Run: headless pygame with SDL's dummy video driver; simulated clock (each Clock.tick advances the game by its frame time, no real sleeping); random seed 0; keys injected as events and as key.get_pressed() state; mouse plan: one left click at the window centre at the start of phase 2, then a move to the lower-right quarter at the start of phase 3.
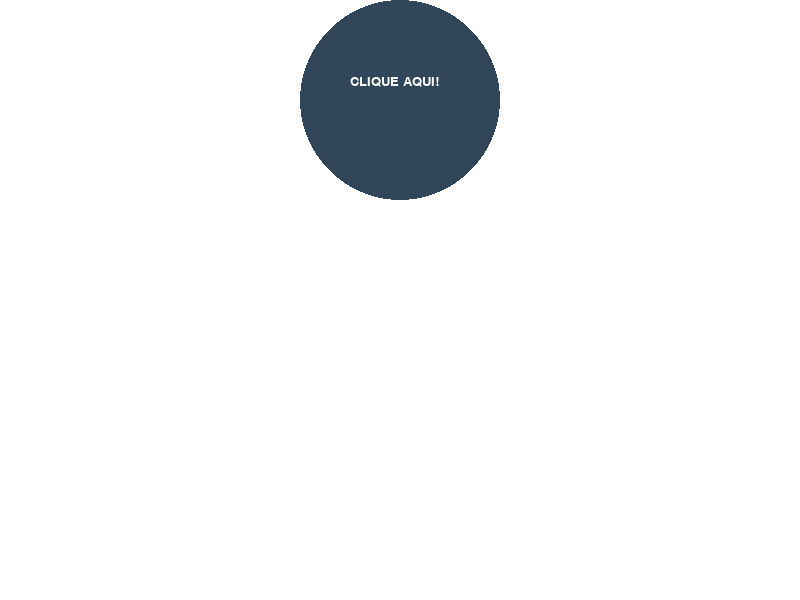
Frame 1 of 4 · flips 1–60 · no input
Frame 2 of 4 · flips 61–180 · clicked the window centre · tapped SPACE, RETURN · held RIGHT (→), D · screen unchanged from frame 1, image omitted
Frame 3 of 4 · flips 181–300 · moved the mouse to the lower-right quarter · held DOWN (↓), S · screen unchanged from frame 2, image omitted
Frame 4 of 4 · flips 301–420 · held LEFT (←), A, UP (↑), W · screen unchanged from frame 3, image omitted

The pygame program that drew these frames:

#8) Usando a biblioteca ‘pygame’, escreva um programa que desenha um botão (círculo) com o texto “clique” sobre ele na parte superior da tela. 
#Quando o botão for clicado, ele deve chamar uma função que desenha um retângulo em uma posição aleatória na tela. 
#Caso um retângulo apareça na mesma posição que um já existente, ambos devem ser eliminados.

import pygame, random, math, sys
from pygame.locals import *

W = 800
H = 600

BLACK = 0, 0, 0
WHITE = 255, 255, 255
HOVER_COLOR = 50, 70, 90

RECT_LIST = []

pygame.init()
screen = pygame.display.set_mode((W, H))
pygame.display.set_caption("Questão 08 - AT - Fund. Python - Mariana B. Sukevicz")
pygame.font.init()
clock = pygame.time.Clock()

running = True

CLOCK_TICK = 100

RAD = 100
RX = W // 2
RY = RAD
A = (RX, RY)

class Rectangle():
    def __init__(self):
        self.W = 60
        self.H = 30
        self.x = random.randint(0, W - self.W)
        self.y = random.randint(20, H - self.H)
        self.s_a = pygame.Rect(self.x, self.y, self.W, self.H)
        self.color = (random.randint(20, 255), random.randint(20, 255), random.randint(20, 255))

    def drawRectangle(self, screen):
        pygame.draw.rect(screen, self.color, self.s_a)
        

def drawCircle(RAD, RX, RY):
    pygame.draw.circle(screen, HOVER_COLOR, (RX, RY), RAD)
    font = pygame.font.SysFont('Times New Roman', 20)
    text = font.render("CLIQUE AQUI!", 1, WHITE)
    show_text = (RX - (RAD // 2), RY - 25)
    screen.blit(text, show_text)


while running:
    show = True
    screen.fill(WHITE)
    
    for c in RECT_LIST:
        c.drawRectangle(screen)    
    for event in pygame.event.get():       
        if event.type == pygame.QUIT:
            running = False        
       
        if event.type == pygame.MOUSEBUTTONDOWN and event.button == 3:
            click = pygame.mouse.get_pos()
            collision_p = math.hypot(click[0] - RX, click[1] - RY)
            if collision_p <= RAD:
                r = Rectangle()
                r.drawRectangle(screen)              
                for r_r in RECT_LIST:
                    if r_r.s_a.colliderect(r.s_a):
                        RECT_LIST.remove(r_r)
                        show = False
                if show:
                    RECT_LIST.append(r)    

    circle = drawCircle(RAD, RX, RY)
    pygame.display.update()

    clock.tick(CLOCK_TICK)

pygame.display.quit()
pygame.quit()
sys.exit()

if __name__ == '__main__':
    main()  
